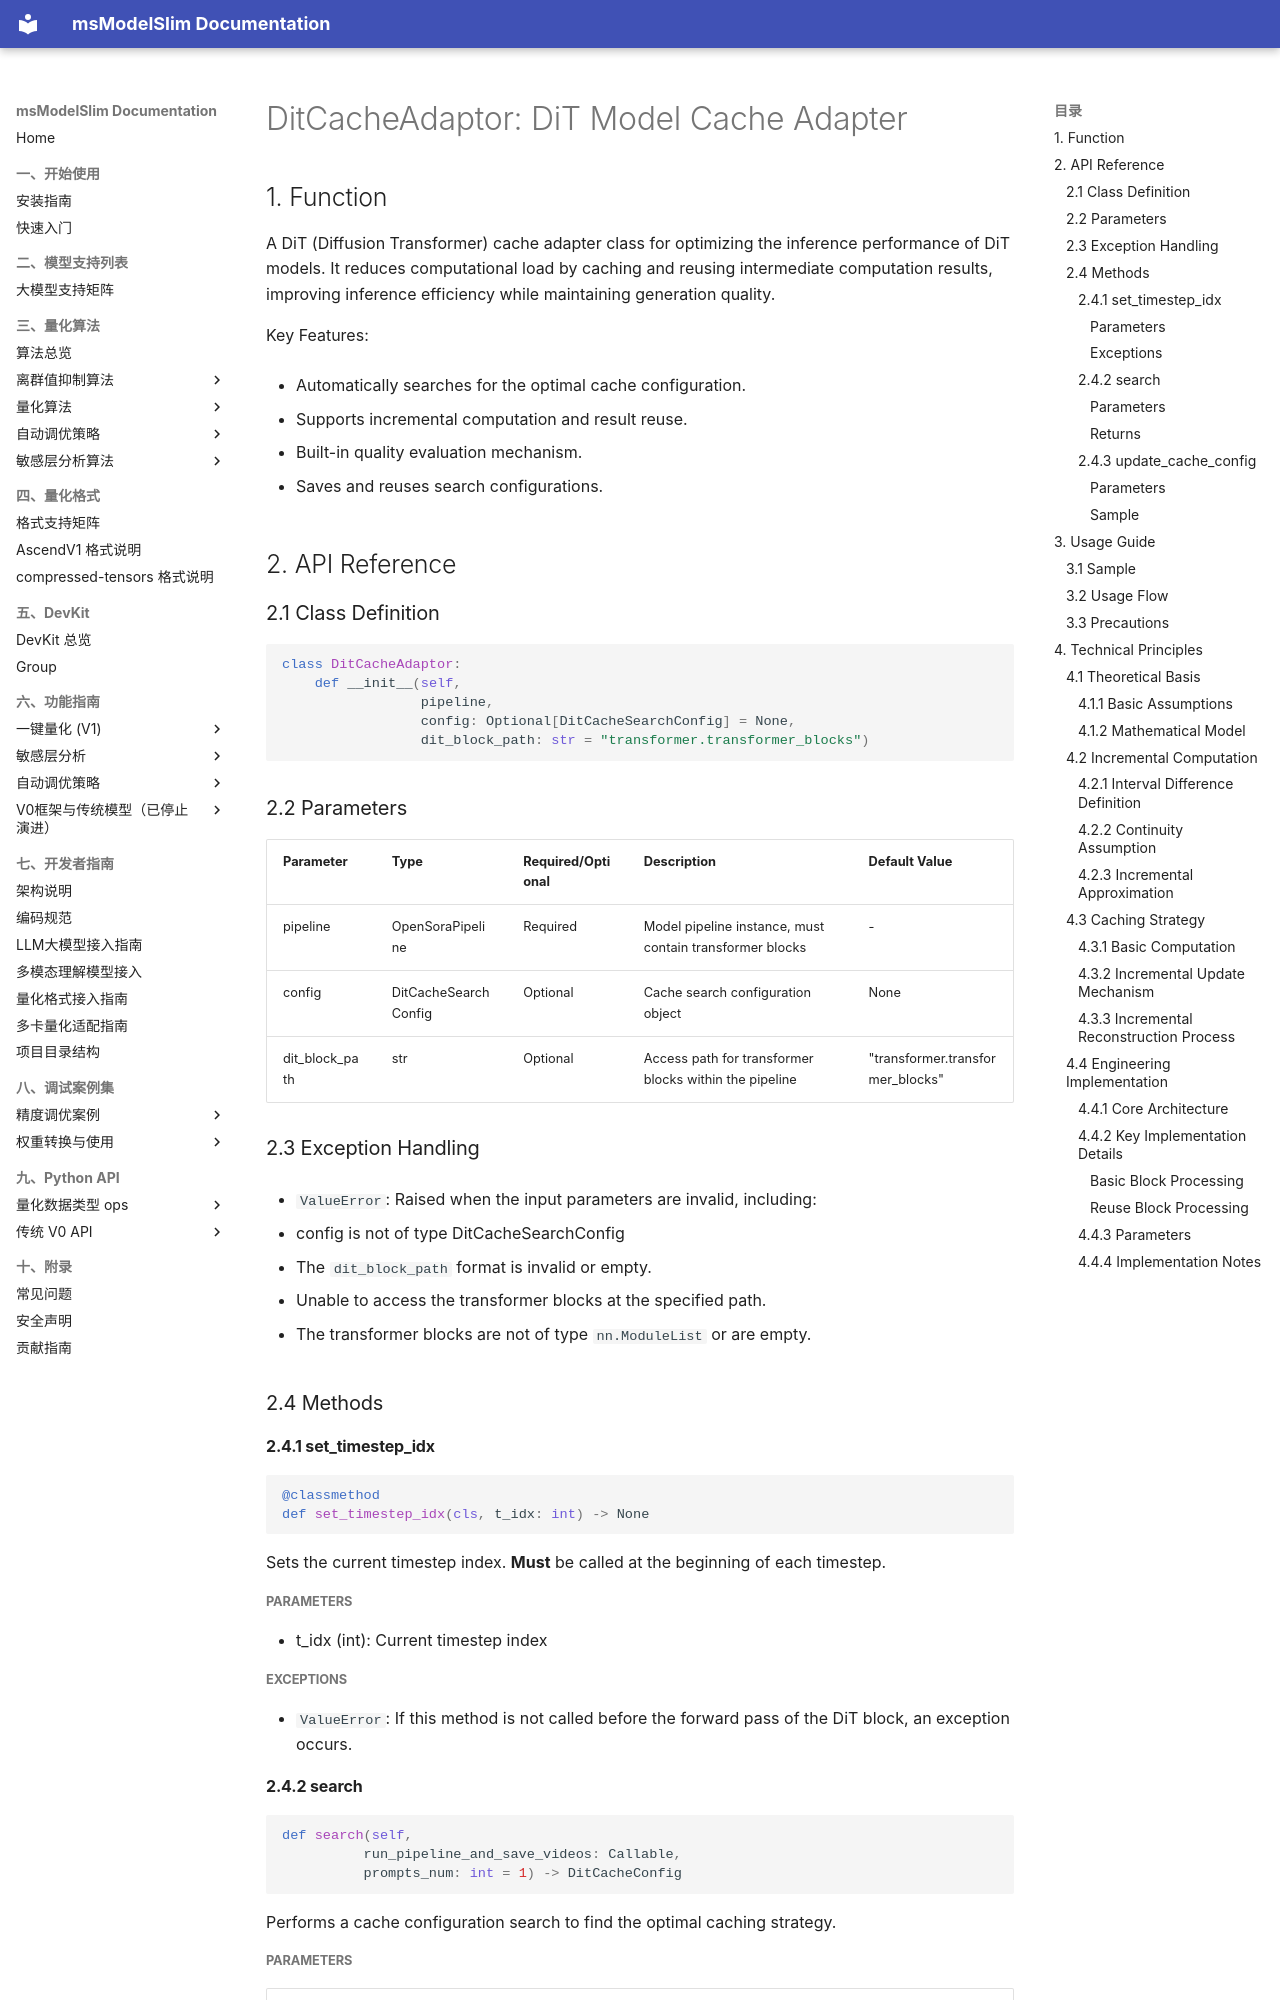

repository: Ascend/msmodelslim · page: en/api_reference/python_api_v0/multimodal_inference_apis/DitCache/DitCacheAdaptor/index.html · generator: mkdocs

# DitCacheAdaptor: DiT Model Cache Adapter

## 1. Function

A DiT (Diffusion Transformer) cache adapter class for optimizing the inference performance of DiT models. It reduces computational load by caching and reusing intermediate computation results, improving inference efficiency while maintaining generation quality.

Key Features:

- Automatically searches for the optimal cache configuration.

- Supports incremental computation and result reuse.

- Built-in quality evaluation mechanism.

- Saves and reuses search configurations.

## 2. API Reference

### 2.1 Class Definition

```python
class DitCacheAdaptor:
    def __init__(self, 
                 pipeline,
                 config: Optional[DitCacheSearchConfig] = None,
                 dit_block_path: str = "transformer.transformer_blocks")
```

### 2.2 Parameters

| Parameter | Type | Required/Optional | Description | Default Value |
|--------|------|-----------|------|--------|
| pipeline | OpenSoraPipeline | Required | Model pipeline instance, must contain transformer blocks | - |
| config | DitCacheSearchConfig | Optional | Cache search configuration object | None |
| dit_block_path | str | Optional | Access path for transformer blocks within the pipeline | "transformer.transformer_blocks" |

### 2.3 Exception Handling

- `ValueError`: Raised when the input parameters are invalid, including:

  - config is not of type DitCacheSearchConfig

  - The `dit_block_path` format is invalid or empty.

  - Unable to access the transformer blocks at the specified path.

  - The transformer blocks are not of type `nn.ModuleList` or are empty.

### 2.4 Methods

#### 2.4.1 set_timestep_idx

```python
@classmethod
def set_timestep_idx(cls, t_idx: int) -> None
```

Sets the current timestep index. **Must** be called at the beginning of each timestep.

##### Parameters

- t_idx (int): Current timestep index

##### Exceptions

- `ValueError`: If this method is not called before the forward pass of the DiT block, an exception occurs. 

#### 2.4.2 search

```python
def search(self,
          run_pipeline_and_save_videos: Callable,
          prompts_num: int = 1) -> DitCacheConfig
```

Performs a cache configuration search to find the optimal caching strategy.

##### Parameters

| Parameter | Type | Description | Default Value | Remarks |
|------------------------|--------------|------------------------------------------------|--------|----------------------------------------------------------------------|
| `run_pipeline_and_save_videos` | `Callable` | Function that runs the pipeline and returns generated videos | - | Input parameter: `pipeline (OpenSoraPipeline)`<br>Return value: `List[np.ndarray]`, each video has a shape of `(num_frames, h, w, c)` |
| `prompts_num` | `int` | Number of videos to generate | `1` | Controls the number of generated videos |
